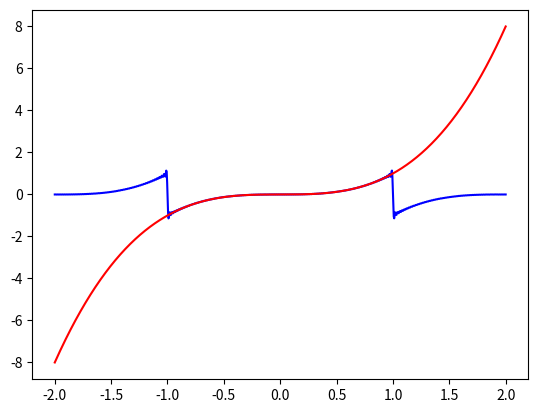
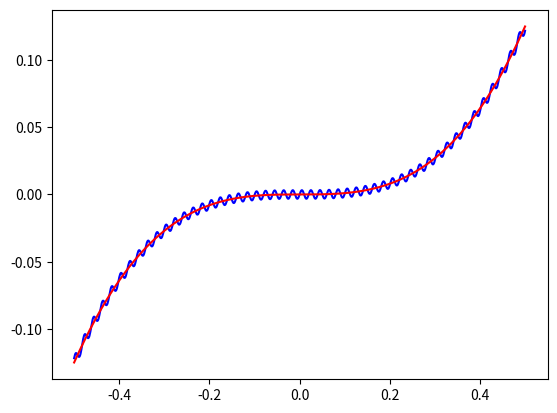

The matplotlib source for these figures, in order:
import sympy as sp
import numpy as np
from sympy.utilities import lambdify
from scipy import integrate
import matplotlib.pyplot as plt

import warnings
warnings.filterwarnings('ignore')


class Fourier_series:
    def __init__(self, function, lower_bound, upper_bound, segments=1000):
        self.segments = segments
        self.a_coef = np.empty(segments, dtype=float)
        self.b_coef = np.empty(segments, dtype=float)
        self.shift_coef = (upper_bound - lower_bound) / 2 / np.pi

        x, n = sp.symbols('x n')
        a = lambdify((x, n), sp.integrate(function(x) * sp.cos(n * x / self.shift_coef), x))
        b = lambdify((x, n), sp.integrate(function(x) * sp.sin(n * x / self.shift_coef), x))

        def get_coef(I, n, a, b):
            return I(b, n) - I(a, n)

        self.a_coef[0] = get_coef(a, 0, lower_bound, upper_bound)
        for k in range(1, segments):
            self.a_coef[k] = get_coef(a, k, lower_bound, upper_bound)
            self.b_coef[k] = get_coef(b, k, lower_bound, upper_bound)

    def __call__(self, point):
        series_sum = self.a_coef[0] / 2
        for k in range(1, self.segments):
            series_sum += self.a_coef[k] * np.cos(k * point / self.shift_coef)
            series_sum += self.b_coef[k] * np.sin(k * point / self.shift_coef)
        return series_sum / self.shift_coef / np.pi


g = lambda x: x**3
f = Fourier_series(g, -1, 1, 100)
xs = np.linspace(-2, 2, 1000)

plt.plot(xs, list(map(f, xs)), 'b')
plt.plot(xs, list(map(g, xs)), 'r')
plt.show()

xs = np.linspace(-0.5, 0.5, 1000)

plt.plot(xs, list(map(f, xs)), 'b')
plt.plot(xs, list(map(g, xs)), 'r')
plt.show()
